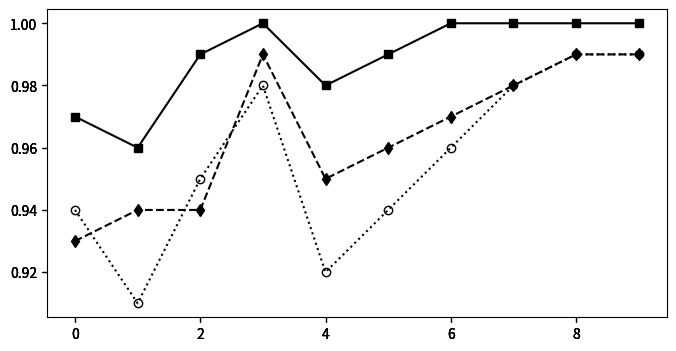

The matplotlib source for this figure: (Note: this script raises an exception after producing the figure.)
import numpy as np
import matplotlib.pyplot as plt
import matplotlib.colors as co

#data

strs = [r"$number\ of \ Test\ Cases$", r"$value\ of \ f-meaure$", r"$value\ of \ covered-t-num$" ]

tests = 0
f_measure = 1
covered_t = 2

xtips = ['1', '2', '3', '4', '5', '6',  '7', '8', '9', '10']

DATA = [
[
[82.1,151.3,124.3,94.7,338.6,374.3,321.3,345.4,398.7,422.6,],
[87.8,231.8,222.2,217.6,430.7,506.2,611.4,587.5,689.9,871.6,],
[96.2,222.1,200.1,218.6,547.1,725.9,884.6,828.2,835.2,1056.7,],
],
[
[0.08,0.05,0.05,0.03,0.01,0.01,0.01,0.01,0.0,0.0,],
[0.61,0.67,0.59,0.55,0.58,0.61,0.58,0.52,0.57,0.55,],
[0.54,0.64,0.49,0.42,0.52,0.52,0.51,0.52,0.53,0.52,],
],
[
[0.97,0.96,0.99,1.0,0.98,0.99,1.0,1.0,1.0,1.0,],
[0.93,0.94,0.94,0.99,0.95,0.96,0.97,0.98,0.99,0.99,],
[0.94,0.91,0.95,0.98,0.92,0.94,0.96,0.98,0.99,0.99,],
],
]

out_metric = DATA[covered_t]
metric = covered_t



num = len(out_metric[0])
x = range(0,num)



#define figure and figure size figsize=(width, height)
fig = plt.figure(figsize=(8, 4))

#define subplots 3x6
# 1        2    3 
# 4        5    6
# 7        8    9
# 10    11    12
# 13    14    15
# 16    17    18


axmetric = fig.add_subplot(1,1,1) #gas1
axmetricn = fig.add_subplot(1,1,1, sharex=axmetric, sharey=axmetric, frameon=False) #gas1 nomeeritud
axmetricn1 = fig.add_subplot(1,1,1, sharex=axmetric, sharey=axmetric, frameon=False) #gas1 nomeeritud
axmetricn2 = fig.add_subplot(1,1,1, sharex=axmetric, sharey=axmetric, frameon=False) #gas1 nomeeritud


#plot data and normalized data 
line_1, = axmetric.plot(x, out_metric[0],  marker="s",  color="k")
line_2, = axmetricn.plot(x, out_metric[1], ls="--", marker="d",   color="k")
line_3, = axmetricn1.plot(x, out_metric[2], ls=":", marker="o", mfc="None",   color="k")

#configure legend
fig.legend([line_1, line_2, line_3], ['fda-cit', 'ict', 'sct'],'upper left',
           ncol=3,prop={'size':10})


axmetric.yaxis.tick_left()

#set Y labels
axmetric.set_xlabel(r"$The\ ID\ of\ SUT$")


#set X labels
axmetric.set_ylabel(strs[metric])


plt.xticks(x, xtips)

#adjust plot spacing
plt.subplots_adjust(left=0.09, bottom=0.14, right=0.97, top=0.90, wspace=0.20, hspace=0.25)

#finally draw the plot
plt.show()
